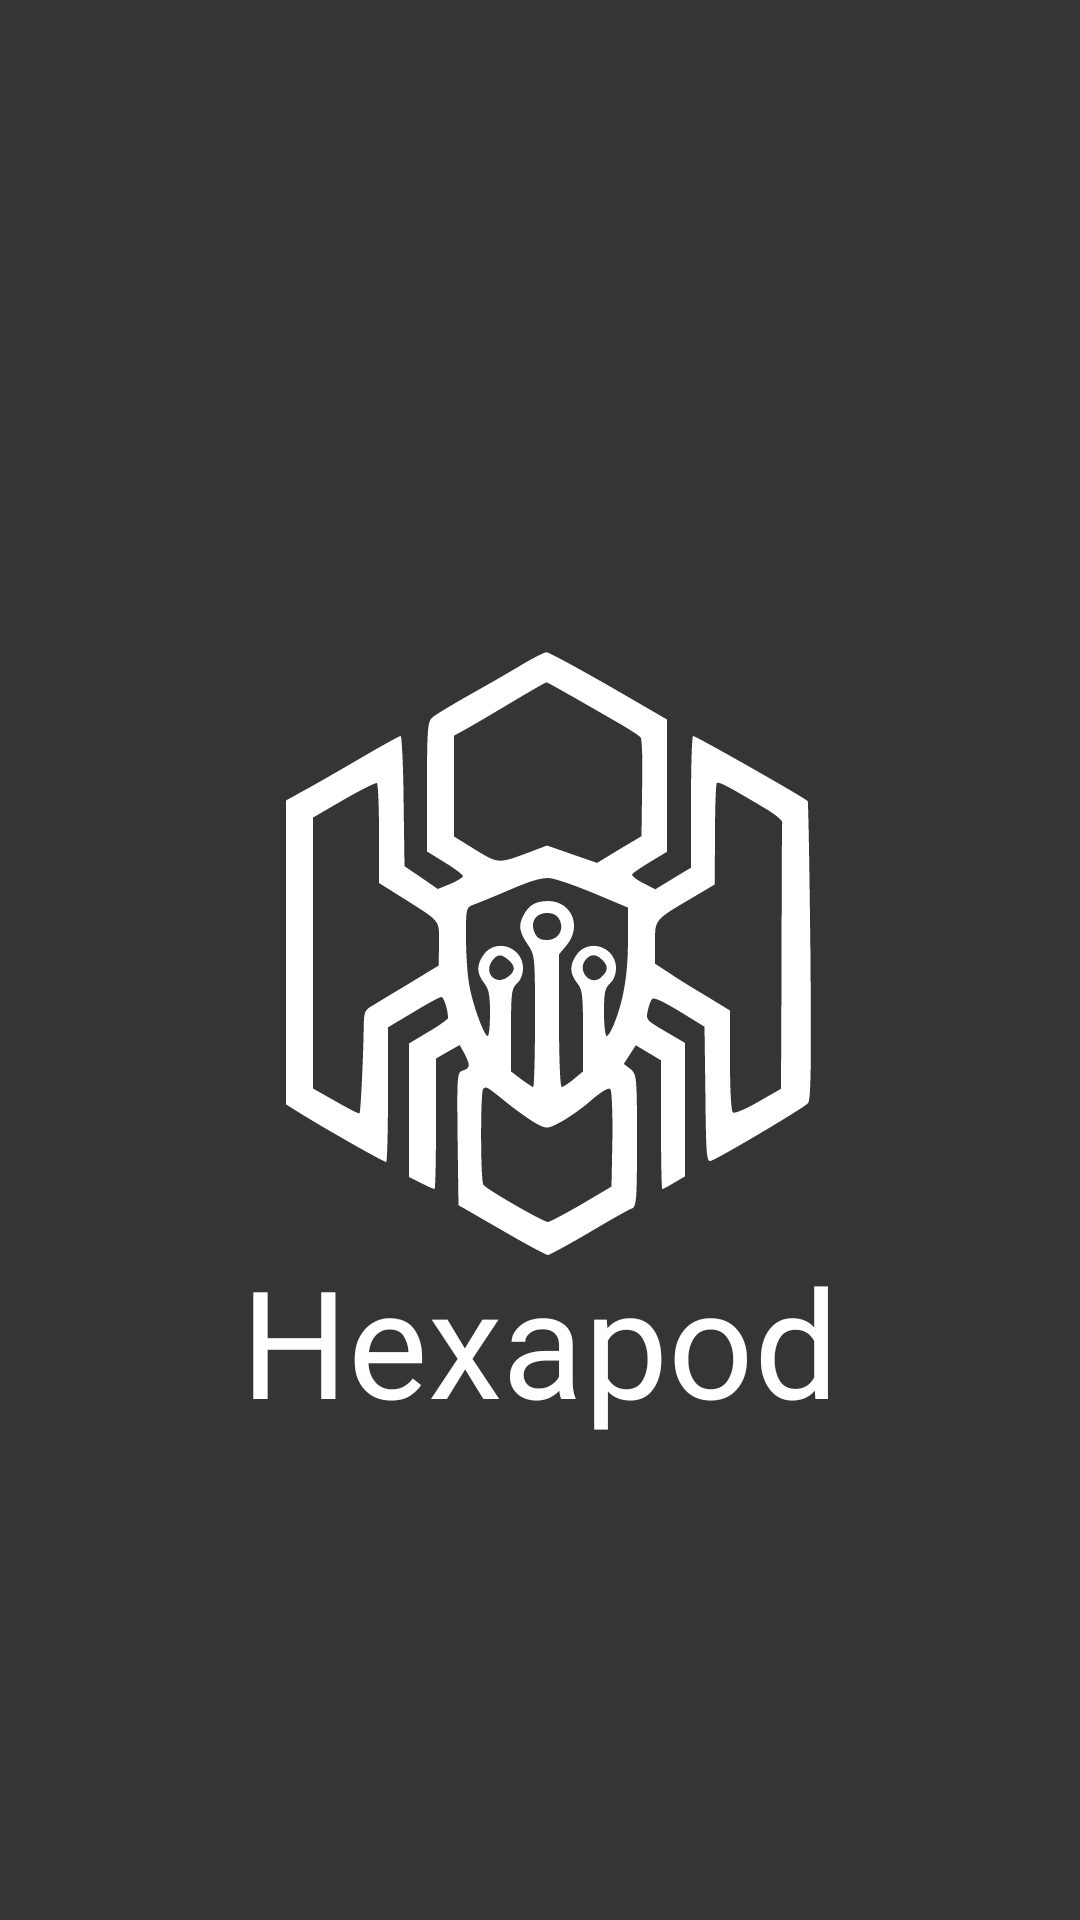

Android layout source for this screen:
<!-- AndroidManifest.xml: application theme Theme.JoystickTest -->
<!-- res/layout/activity_splash_screen.xml -->
<?xml version="1.0" encoding="utf-8"?>
<RelativeLayout xmlns:android="http://schemas.android.com/apk/res/android"
    xmlns:app="http://schemas.android.com/apk/res-auto"
    xmlns:tools="http://schemas.android.com/tools"
    android:layout_width="match_parent"
    android:layout_height="match_parent"
    android:background="#353535"
    android:padding="20dp"
    tools:context=".MainActivity">

    <ImageView
        android:id="@+id/splash_logo"
        android:layout_width="wrap_content"
        android:layout_height="wrap_content"
        android:layout_centerInParent="true"
        android:src="@drawable/ic_splash_logo"/>

    <TextView
        android:id="@+id/tv_title"
        android:layout_width="wrap_content"
        android:layout_height="wrap_content"
        android:layout_alignBottom="@id/splash_logo"
        android:layout_centerHorizontal="true"
        android:layout_marginBottom="-50dp"
        android:fontFamily="@font/azonix"
        android:text="@string/hexapod"
        android:textColor="@color/white"
        android:textSize="50sp" />

</RelativeLayout>
<!-- resources referenced by this layout -->
<resources>
  <!-- drawable ic_splash_logo: vector/xml drawable (drawable, 3827 chars, omitted) -->
  <string name="hexapod">Hexapod</string>
  <style name="Theme.JoystickTest" parent="Theme.AppCompat.DayNight.DarkActionBar">
          
          <item name="colorPrimary">@color/purple_500</item>
          <item name="colorPrimaryVariant">@color/purple_700</item>
          <item name="colorOnPrimary">@color/white</item>
          
          <item name="colorSecondary">@color/teal_200</item>
          <item name="colorSecondaryVariant">@color/teal_700</item>
          <item name="colorOnSecondary">@color/black</item>
          
          <item name="android:statusBarColor" tools:targetApi="l">?attr/colorPrimaryVariant</item>
          
      </style>
  <!-- not gathered from this repository: default colours our renderer supplied (Android Studio template values) -->
  <color name="purple_500">#FF6200EE</color>
  <color name="purple_700">#FF3700B3</color>
  <color name="teal_200">#FF03DAC5</color>
  <color name="teal_700">#FF018786</color>
  <color name="black">#FF000000</color>
  <color name="white">#FFFFFFFF</color>
</resources>
